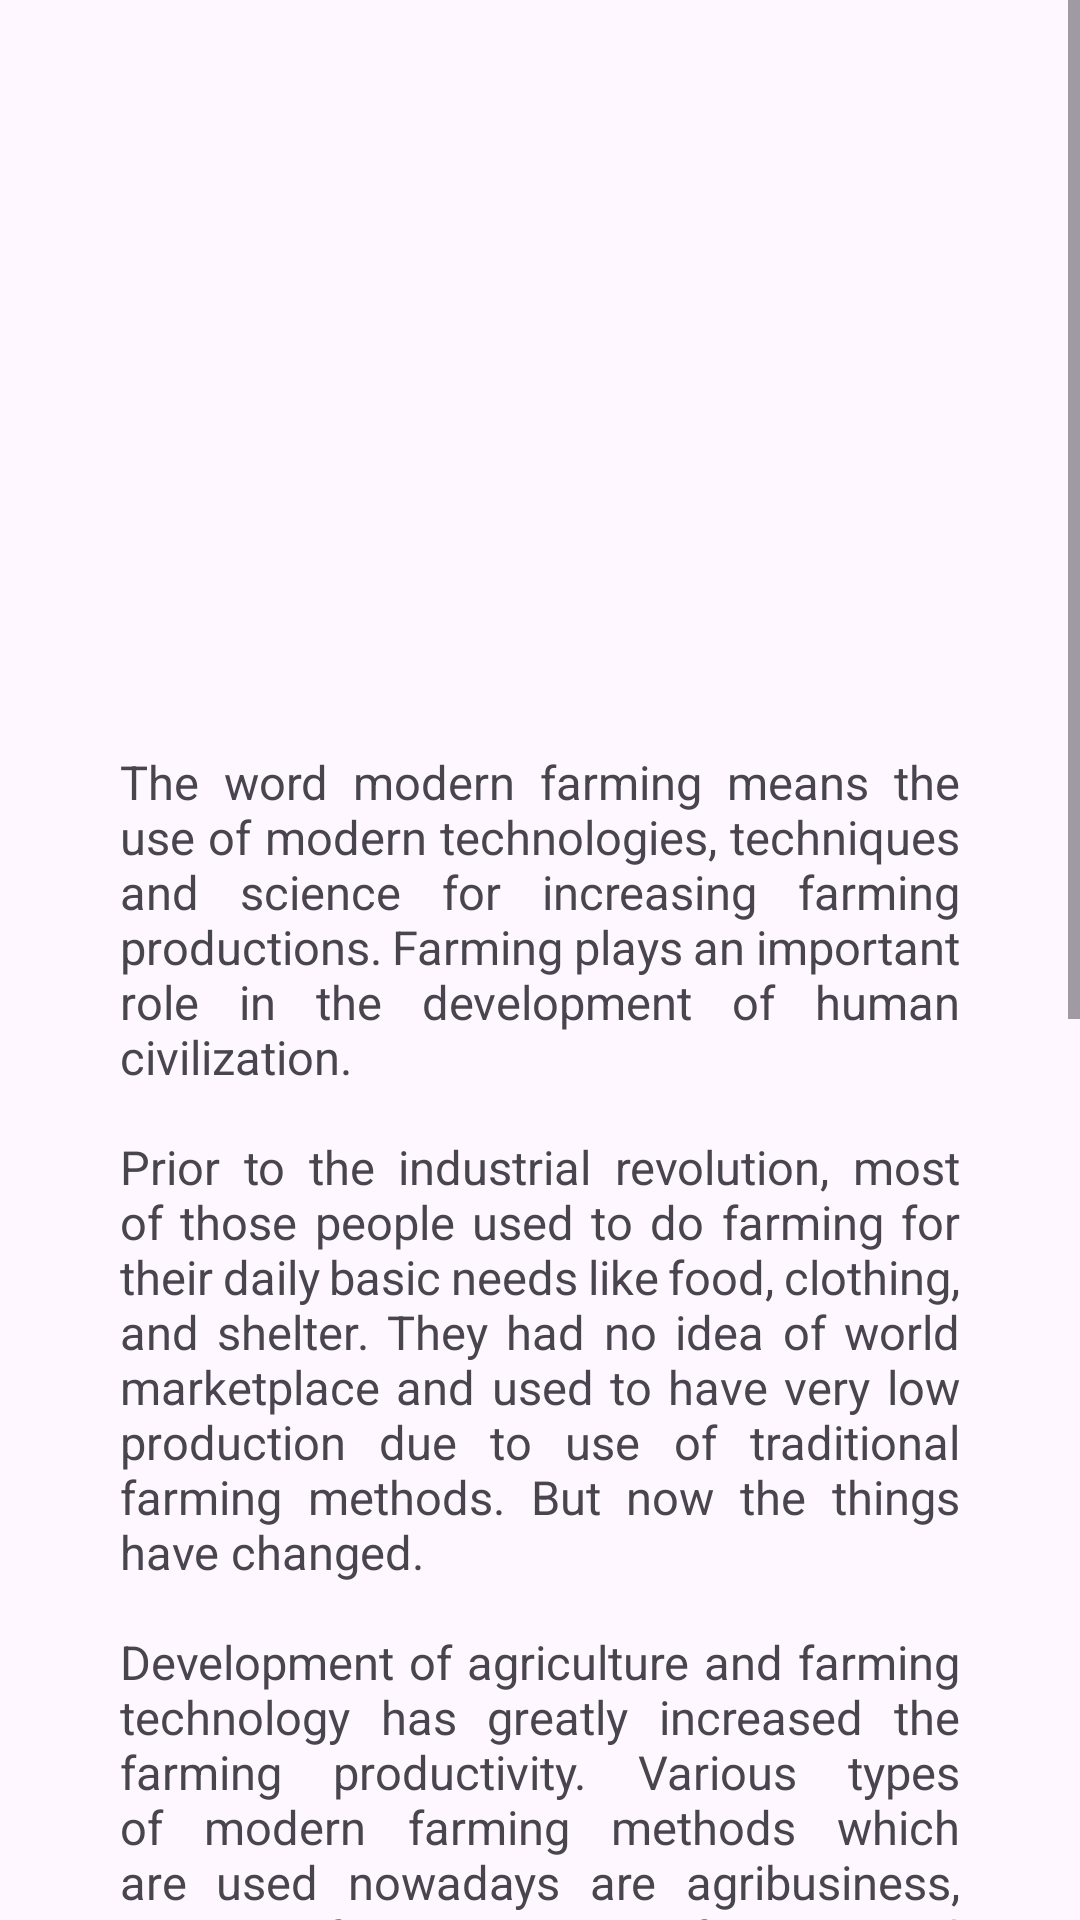

Produce the Android XML layout that renders to this screen, including the resource entries it uses.
<!-- AndroidManifest.xml: application theme Theme.Agriculture -->
<!-- res/layout/fragment_cust_homefrag.xml -->
<FrameLayout xmlns:android="http://schemas.android.com/apk/res/android"
    xmlns:tools="http://schemas.android.com/tools"
    android:layout_width="match_parent"
    android:layout_height="match_parent"
    tools:context=".CustHomefrag">

    <ScrollView
        android:layout_width="match_parent"
        android:layout_height="match_parent">

        <RelativeLayout
            android:layout_width="match_parent"
            android:layout_height="match_parent">

            

            <androidx.viewpager.widget.ViewPager
                android:id="@+id/viewPager"
                android:layout_width="match_parent"
                android:layout_height="200dp"
                android:layout_marginTop="10dp"
                tools:ignore="SpeakableTextPresentCheck" />
            <TextView
                android:id="@+id/info"
                android:layout_width="wrap_content"
                android:layout_height="wrap_content"
                android:layout_marginTop="40dp"
                android:layout_below="@+id/viewPager"
                android:layout_marginStart="40dp"
                android:textSize="15.5sp"
                android:justificationMode="inter_word"
                android:layout_marginEnd="40dp"
                android:text="The word modern farming means the use of modern technologies, techniques and science for increasing farming productions. Farming plays an important role in the development of human civilization.&#xA;&#xA;Prior to the industrial revolution, most of those people used to do farming for their daily basic needs like food, clothing, and shelter. They had no idea of world marketplace and used to have very low production due to use of traditional farming methods. But now the things have changed.&#xA;&#xA;Development of agriculture and farming technology has greatly increased the farming productivity. Various types of modern farming methods which are used nowadays are agribusiness, intensive farming, organic farming, and sustainable agriculture, etc. Farmers are now able to buy and sell their products in the world markets. With the increased use of pesticides with synthetic nitrogen, mechanization and mined rock phosphate, the crop production has greatly increased.&#xA;&#xA;It has channelized green revolution in cereal production like rice, wheat, corn etc. Previously, farmers used to plough to dig the soil. On the other hand, farmers these days use modern equipment like multi facilities tractor to dig the soil. In the past farmers were dependent on natural weather conditions and fertilizers and used to have very low productivity.&#xA;&#xA;Now the things have changed, with the use of synthetic fertilizers,high productive breeds, farming productivity has increased a lot. As we all know, world population is increasing rapidly. We need more products like food, cloth etc. which totally depends on farming production. As a result, we need more production in farming which is quite difficult in traditional farming. Hence, modern farming is a must to get more production according to rapid population growth."/>


        </RelativeLayout>

    </ScrollView>

</FrameLayout>
<!-- resources referenced by this layout -->
<resources>
  <style name="Theme.Agriculture" parent="Base.Theme.Agriculture" />
  <style name="Base.Theme.Agriculture" parent="Theme.Material3.DayNight.NoActionBar">
          
          
      </style>
</resources>
